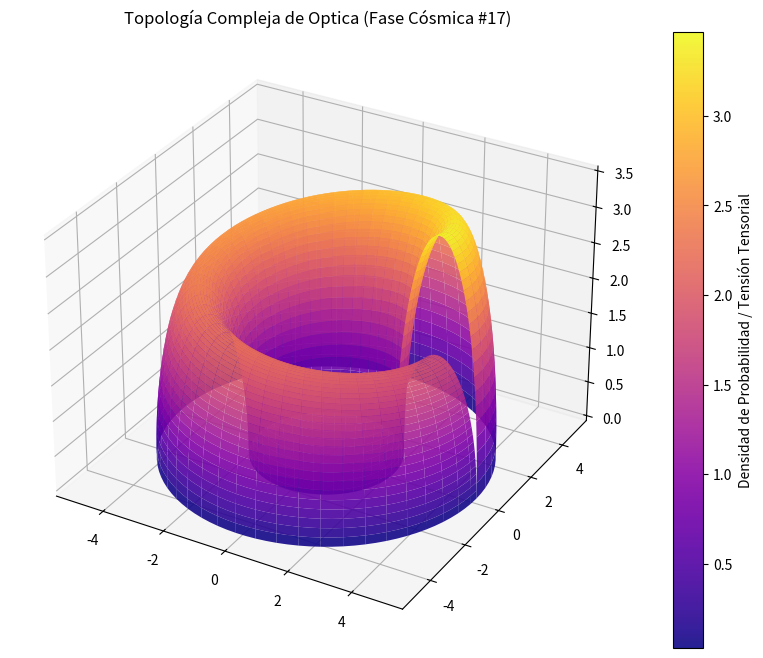

This figure's Python source:
%matplotlib inline
# Simulación Cósmica: Optica - Variante 17
import numpy as np
import matplotlib.pyplot as plt
from mpl_toolkits.mplot3d import Axes3D

# Parámetros Físicos Cuánticos/Relativistas
alpha = 3.54
beta = 1.32
gamma = 3.492

u = np.linspace(0, 2 * np.pi, 100)
v = np.linspace(0, np.pi, 100)
U, V = np.meshgrid(u, v)

# Topología Espacio-Temporal Avanzada (Fase Cósmica)
X = (alpha + beta * np.cos(V)) * np.cos(U)
Y = (alpha + beta * np.cos(V)) * np.sin(U)
Z = gamma * np.sin(V) * np.exp(-U/10)

fig = plt.figure(figsize=(12, 8))
ax = fig.add_subplot(111, projection='3d')
surf = ax.plot_surface(X, Y, Z, cmap='plasma', edgecolor='none', alpha=0.9)

fig.colorbar(surf, ax=ax, label='Densidad de Probabilidad / Tensión Tensorial')
plt.title(r'Topología Compleja de Optica (Fase Cósmica #17)')
plt.show()
